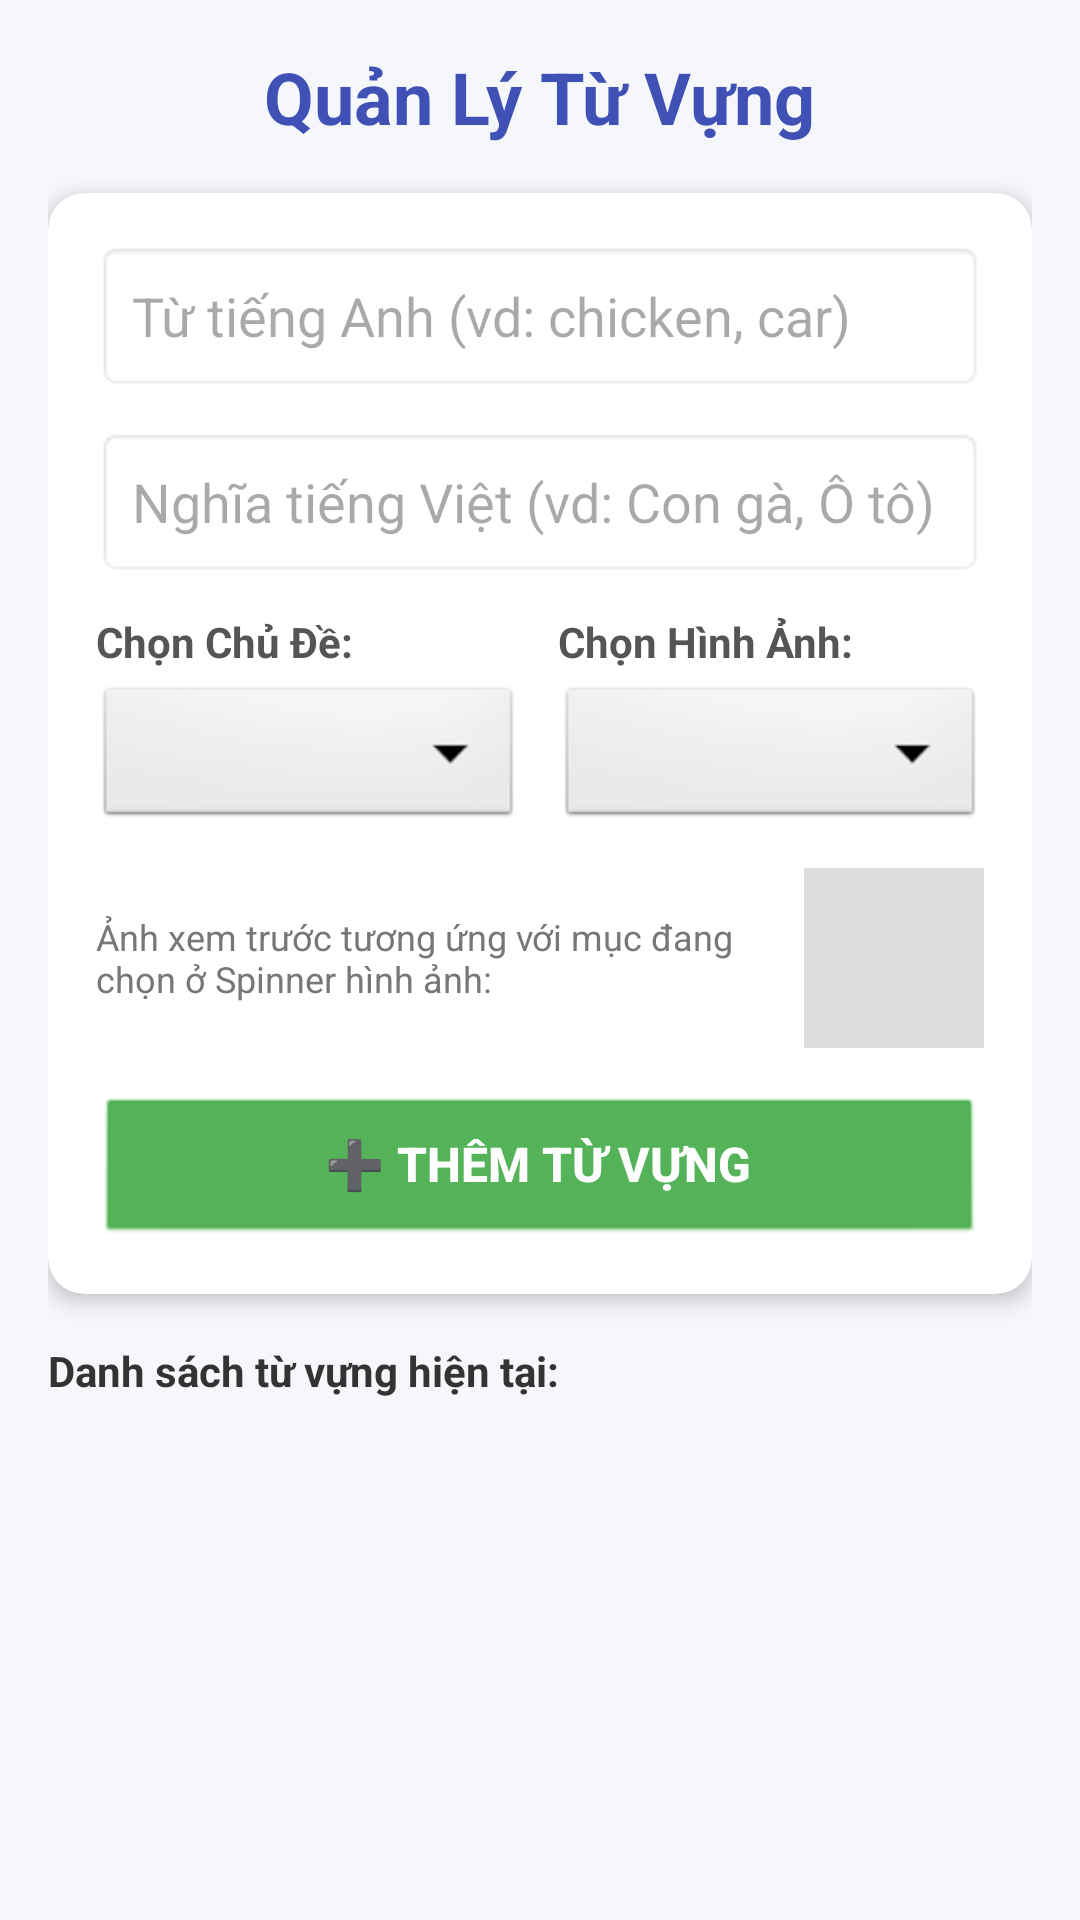

Reconstruct the res/layout file that produces this screen, plus the resources it refers to.
<!-- AndroidManifest.xml: application theme Theme.BaiTapLon_andori -->
<!-- res/layout/tu_vung.xml -->
<?xml version="1.0" encoding="utf-8"?>
<LinearLayout xmlns:android="http://schemas.android.com/apk/res/android"
    xmlns:app="http://schemas.android.com/apk/res-auto"
    android:layout_width="match_parent"
    android:layout_height="match_parent"
    android:orientation="vertical"
    android:background="#F5F7FB"
    android:padding="16dp">

    <TextView
        android:layout_width="wrap_content"
        android:layout_height="wrap_content"
        android:text="Quản Lý Từ Vựng"
        android:textSize="24sp"
        android:textStyle="bold"
        android:textColor="#3F51B5"
        android:layout_gravity="center_horizontal"
        android:layout_marginBottom="16dp"/>

    <androidx.cardview.widget.CardView
        android:layout_width="match_parent"
        android:layout_height="wrap_content"
        app:cardCornerRadius="12dp"
        app:cardElevation="4dp"
        android:layout_marginBottom="16dp">

        <LinearLayout
            android:layout_width="match_parent"
            android:layout_height="wrap_content"
            android:orientation="vertical"
            android:padding="16dp">

            <EditText
                android:id="@+id/edtTuAnh"
                android:layout_width="match_parent"
                android:layout_height="50dp"
                android:hint="Từ tiếng Anh (vd: chicken, car)"
                android:inputType="text"
                android:background="@android:drawable/editbox_background"
                android:paddingLeft="12dp"
                android:layout_marginBottom="12dp"/>

            <EditText
                android:id="@+id/edtNghia"
                android:layout_width="match_parent"
                android:layout_height="50dp"
                android:hint="Nghĩa tiếng Việt (vd: Con gà, Ô tô)"
                android:inputType="text"
                android:background="@android:drawable/editbox_background"
                android:paddingLeft="12dp"
                android:layout_marginBottom="12dp"/>

            <LinearLayout
                android:layout_width="match_parent"
                android:layout_height="wrap_content"
                android:orientation="horizontal"
                android:weightSum="2"
                android:layout_marginBottom="12dp">

                <LinearLayout
                    android:layout_width="0dp"
                    android:layout_height="wrap_content"
                    android:layout_weight="1"
                    android:orientation="vertical"
                    android:layout_marginRight="6dp">

                    <TextView
                        android:layout_width="wrap_content"
                        android:layout_height="wrap_content"
                        android:text="Chọn Chủ Đề:"
                        android:textStyle="bold"
                        android:textColor="#555"
                        android:layout_marginBottom="4dp"/>

                    <Spinner
                        android:id="@+id/spinnerChuDe"
                        android:layout_width="match_parent"
                        android:layout_height="50dp"
                        android:background="@android:drawable/btn_dropdown"/>
                </LinearLayout>

                <LinearLayout
                    android:layout_width="0dp"
                    android:layout_height="wrap_content"
                    android:layout_weight="1"
                    android:orientation="vertical"
                    android:layout_marginLeft="6dp">

                    <TextView
                        android:layout_width="wrap_content"
                        android:layout_height="wrap_content"
                        android:text="Chọn Hình Ảnh:"
                        android:textStyle="bold"
                        android:textColor="#555"
                        android:layout_marginBottom="4dp"/>

                    <Spinner
                        android:id="@+id/spinnerAnh"
                        android:layout_width="match_parent"
                        android:layout_height="50dp"
                        android:background="@android:drawable/btn_dropdown"/>
                </LinearLayout>
            </LinearLayout>

            <LinearLayout
                android:layout_width="match_parent"
                android:layout_height="wrap_content"
                android:orientation="horizontal"
                android:gravity="center_vertical"
                android:layout_marginBottom="16dp">

                <TextView
                    android:layout_width="0dp"
                    android:layout_height="wrap_content"
                    android:layout_weight="1"
                    android:text="Ảnh xem trước tương ứng với mục đang chọn ở Spinner hình ảnh:"
                    android:textColor="#777"
                    android:textSize="12sp" />

                <ImageView
                    android:id="@+id/imgPreview"
                    android:layout_width="60dp"
                    android:layout_height="60dp"
                    android:layout_marginLeft="8dp"
                    android:background="#DDD"
                    android:padding="4dp"
                    android:scaleType="centerInside"
                    android:src="@drawable/ic_launcher_background" />
            </LinearLayout>

            <androidx.appcompat.widget.AppCompatButton
                android:id="@+id/btnThem"
                android:layout_width="match_parent"
                android:layout_height="50dp"
                android:text="➕ Thêm Từ Vựng"
                android:textColor="#FFFFFF"
                android:textSize="16sp"
                android:textStyle="bold"
                android:backgroundTint="#4CAF50"
                android:background="@android:drawable/btn_default"/>

        </LinearLayout>
    </androidx.cardview.widget.CardView>

    <TextView
        android:layout_width="wrap_content"
        android:layout_height="wrap_content"
        android:text="Danh sách từ vựng hiện tại:"
        android:textStyle="bold"
        android:textColor="#333"
        android:layout_marginBottom="8dp"/>

    <androidx.recyclerview.widget.RecyclerView
        android:id="@+id/rvTuVung"
        android:layout_width="match_parent"
        android:layout_height="match_parent"
        android:scrollbars="vertical"/>

</LinearLayout>
<!-- resources referenced by this layout -->
<resources>
  <style name="Theme.BaiTapLon_andori" parent="Base.Theme.BaiTapLon_andori" />
  <style name="Base.Theme.BaiTapLon_andori" parent="Theme.Material3.DayNight.NoActionBar">
  
      </style>
</resources>
